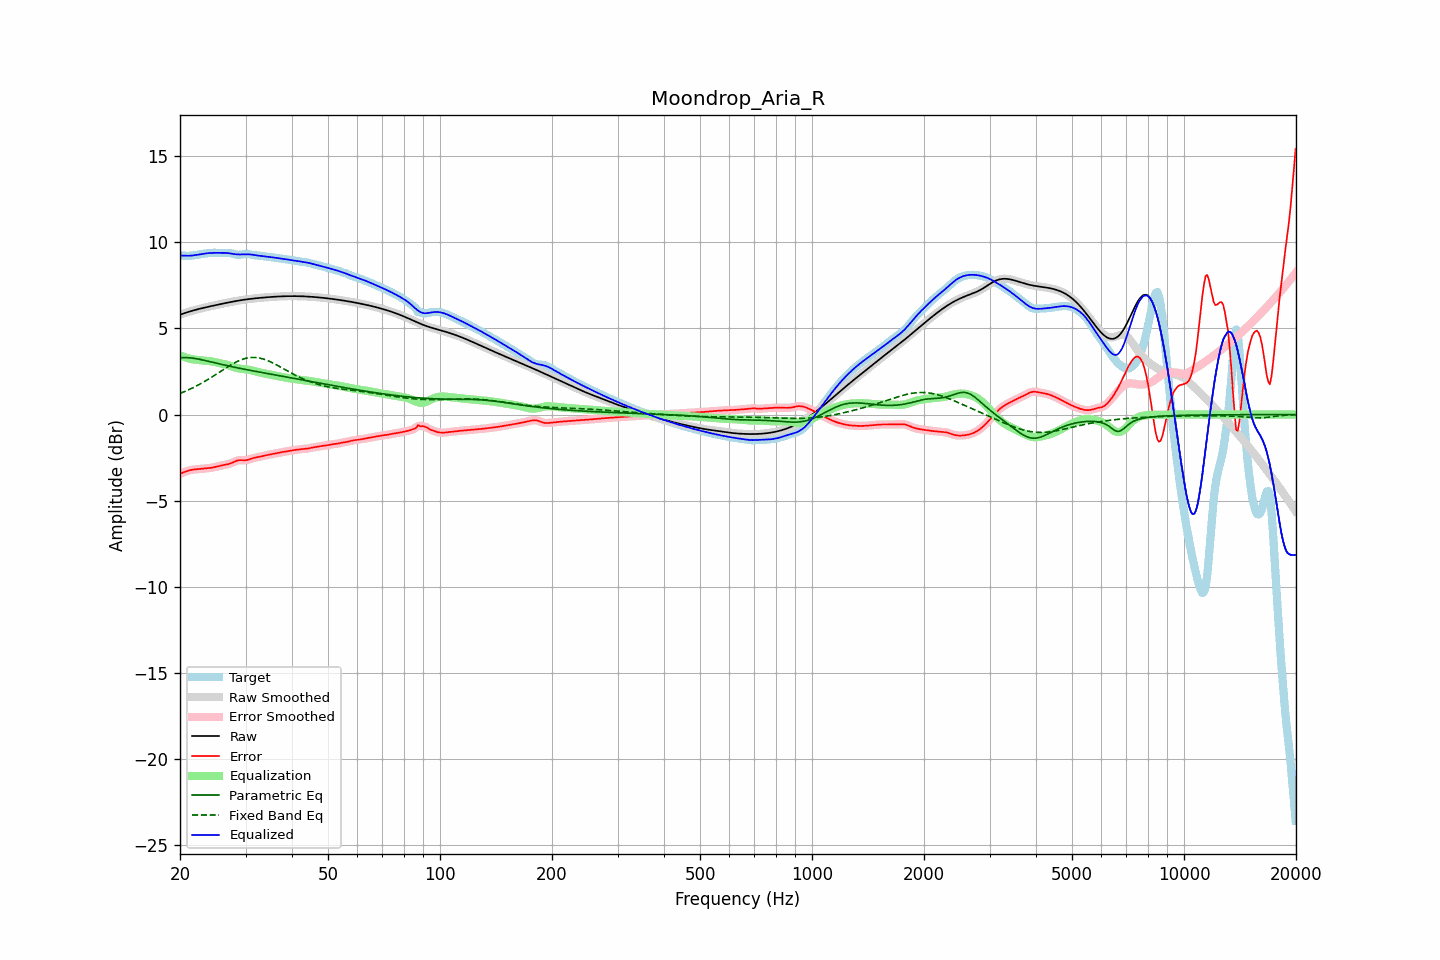

Source data for this figure (header and first rows):
frequency, raw, error, smoothed, error_smoothed, equalization, parametric_eq, fixed_band_eq, equalized_raw, equalized_smoothed, target
20.00, 5.79, -3.44, 5.79, -3.45, 3.44, 3.29, 1.23, 9.23, 9.23, 9.24
20.20, 5.83, -3.40, 5.83, -3.40, 3.40, 3.30, 1.26, 9.22, 9.22, 9.23
20.40, 5.86, -3.36, 5.86, -3.36, 3.36, 3.30, 1.30, 9.22, 9.22, 9.22
20.61, 5.89, -3.32, 5.89, -3.32, 3.33, 3.30, 1.34, 9.21, 9.21, 9.21
20.81, 5.92, -3.29, 5.92, -3.29, 3.29, 3.30, 1.38, 9.21, 9.21, 9.21
21.02, 5.95, -3.26, 5.95, -3.26, 3.26, 3.30, 1.42, 9.21, 9.21, 9.21
21.23, 5.98, -3.23, 5.98, -3.23, 3.24, 3.29, 1.46, 9.22, 9.22, 9.21
21.44, 6.01, -3.21, 6.01, -3.21, 3.22, 3.28, 1.51, 9.22, 9.22, 9.22
21.66, 6.03, -3.20, 6.03, -3.20, 3.20, 3.27, 1.55, 9.23, 9.23, 9.23
21.87, 6.06, -3.18, 6.06, -3.19, 3.19, 3.26, 1.60, 9.24, 9.24, 9.24
22.09, 6.08, -3.18, 6.08, -3.18, 3.18, 3.24, 1.65, 9.26, 9.26, 9.26
22.31, 6.11, -3.17, 6.11, -3.17, 3.17, 3.23, 1.70, 9.27, 9.27, 9.28
22.54, 6.13, -3.16, 6.13, -3.16, 3.16, 3.21, 1.74, 9.29, 9.29, 9.29
22.76, 6.15, -3.15, 6.15, -3.15, 3.15, 3.19, 1.80, 9.31, 9.31, 9.31
22.99, 6.18, -3.14, 6.18, -3.14, 3.14, 3.17, 1.85, 9.32, 9.32, 9.32
23.22, 6.20, -3.14, 6.20, -3.14, 3.14, 3.15, 1.90, 9.33, 9.33, 9.33
23.45, 6.22, -3.13, 6.22, -3.13, 3.13, 3.13, 1.96, 9.35, 9.35, 9.35
23.69, 6.24, -3.12, 6.24, -3.12, 3.12, 3.11, 2.01, 9.36, 9.36, 9.36
23.92, 6.26, -3.10, 6.26, -3.10, 3.10, 3.08, 2.07, 9.37, 9.37, 9.37
24.16, 6.28, -3.09, 6.28, -3.09, 3.09, 3.06, 2.13, 9.37, 9.37, 9.38
24.40, 6.30, -3.08, 6.30, -3.08, 3.08, 3.04, 2.19, 9.38, 9.38, 9.38
24.65, 6.32, -3.06, 6.32, -3.06, 3.06, 3.02, 2.25, 9.38, 9.38, 9.39
24.89, 6.34, -3.04, 6.34, -3.04, 3.04, 2.99, 2.31, 9.38, 9.38, 9.39
25.14, 6.36, -3.02, 6.36, -3.02, 3.02, 2.97, 2.37, 9.38, 9.38, 9.38
25.39, 6.38, -3.00, 6.38, -3.00, 3.00, 2.95, 2.43, 9.38, 9.38, 9.38
25.65, 6.40, -2.97, 6.40, -2.97, 2.98, 2.93, 2.49, 9.38, 9.38, 9.38
25.91, 6.42, -2.95, 6.42, -2.95, 2.96, 2.90, 2.55, 9.38, 9.38, 9.37
26.16, 6.44, -2.93, 6.44, -2.93, 2.94, 2.88, 2.61, 9.38, 9.38, 9.37
26.43, 6.46, -2.91, 6.46, -2.91, 2.92, 2.86, 2.67, 9.38, 9.38, 9.38
26.69, 6.48, -2.90, 6.48, -2.90, 2.89, 2.84, 2.73, 9.37, 9.37, 9.38
26.96, 6.50, -2.88, 6.50, -2.88, 2.86, 2.82, 2.79, 9.36, 9.36, 9.38
27.23, 6.52, -2.85, 6.52, -2.85, 2.83, 2.80, 2.85, 9.35, 9.35, 9.37
27.50, 6.54, -2.81, 6.54, -2.81, 2.80, 2.78, 2.90, 9.34, 9.34, 9.35
27.77, 6.56, -2.77, 6.56, -2.77, 2.77, 2.76, 2.95, 9.32, 9.32, 9.33
28.05, 6.57, -2.73, 6.57, -2.73, 2.73, 2.74, 3.00, 9.31, 9.31, 9.30
28.33, 6.59, -2.69, 6.59, -2.69, 2.71, 2.72, 3.05, 9.30, 9.30, 9.28
28.62, 6.61, -2.66, 6.61, -2.66, 2.69, 2.70, 3.10, 9.29, 9.29, 9.27
28.90, 6.62, -2.65, 6.62, -2.65, 2.67, 2.68, 3.14, 9.29, 9.29, 9.27
29.19, 6.64, -2.65, 6.64, -2.65, 2.66, 2.66, 3.17, 9.29, 9.29, 9.28
29.48, 6.65, -2.65, 6.65, -2.65, 2.64, 2.65, 3.21, 9.30, 9.30, 9.30
29.78, 6.66, -2.65, 6.66, -2.65, 2.64, 2.63, 3.24, 9.30, 9.30, 9.32
30.08, 6.68, -2.65, 6.68, -2.65, 2.62, 2.61, 3.26, 9.30, 9.30, 9.33
30.38, 6.69, -2.63, 6.69, -2.63, 2.61, 2.59, 3.28, 9.30, 9.30, 9.32
30.68, 6.70, -2.60, 6.70, -2.60, 2.59, 2.58, 3.30, 9.30, 9.30, 9.30
30.99, 6.71, -2.57, 6.71, -2.57, 2.57, 2.56, 3.31, 9.29, 9.29, 9.28
31.30, 6.72, -2.54, 6.72, -2.54, 2.55, 2.54, 3.31, 9.27, 9.27, 9.26
31.61, 6.74, -2.51, 6.73, -2.51, 2.52, 2.52, 3.31, 9.26, 9.26, 9.25
31.93, 6.74, -2.50, 6.74, -2.50, 2.50, 2.51, 3.31, 9.24, 9.24, 9.24
32.24, 6.75, -2.48, 6.75, -2.48, 2.48, 2.49, 3.30, 9.23, 9.23, 9.23
32.57, 6.76, -2.46, 6.76, -2.46, 2.45, 2.47, 3.28, 9.22, 9.22, 9.22
32.89, 6.77, -2.44, 6.77, -2.44, 2.43, 2.45, 3.27, 9.21, 9.21, 9.21
33.22, 6.78, -2.42, 6.78, -2.42, 2.41, 2.44, 3.24, 9.19, 9.20, 9.20
33.55, 6.79, -2.39, 6.79, -2.39, 2.40, 2.42, 3.22, 9.18, 9.18, 9.18
33.89, 6.80, -2.37, 6.80, -2.37, 2.38, 2.40, 3.18, 9.17, 9.17, 9.17
34.23, 6.80, -2.35, 6.80, -2.35, 2.36, 2.39, 3.15, 9.16, 9.16, 9.16
34.57, 6.81, -2.34, 6.81, -2.34, 2.34, 2.37, 3.11, 9.15, 9.15, 9.15
34.92, 6.82, -2.32, 6.82, -2.32, 2.32, 2.35, 3.07, 9.14, 9.14, 9.14
35.27, 6.83, -2.30, 6.83, -2.30, 2.30, 2.34, 3.03, 9.13, 9.13, 9.13
35.62, 6.83, -2.29, 6.83, -2.29, 2.28, 2.32, 2.98, 9.12, 9.12, 9.12
35.97, 6.84, -2.27, 6.84, -2.27, 2.27, 2.30, 2.93, 9.10, 9.10, 9.11
... 635 more rows
